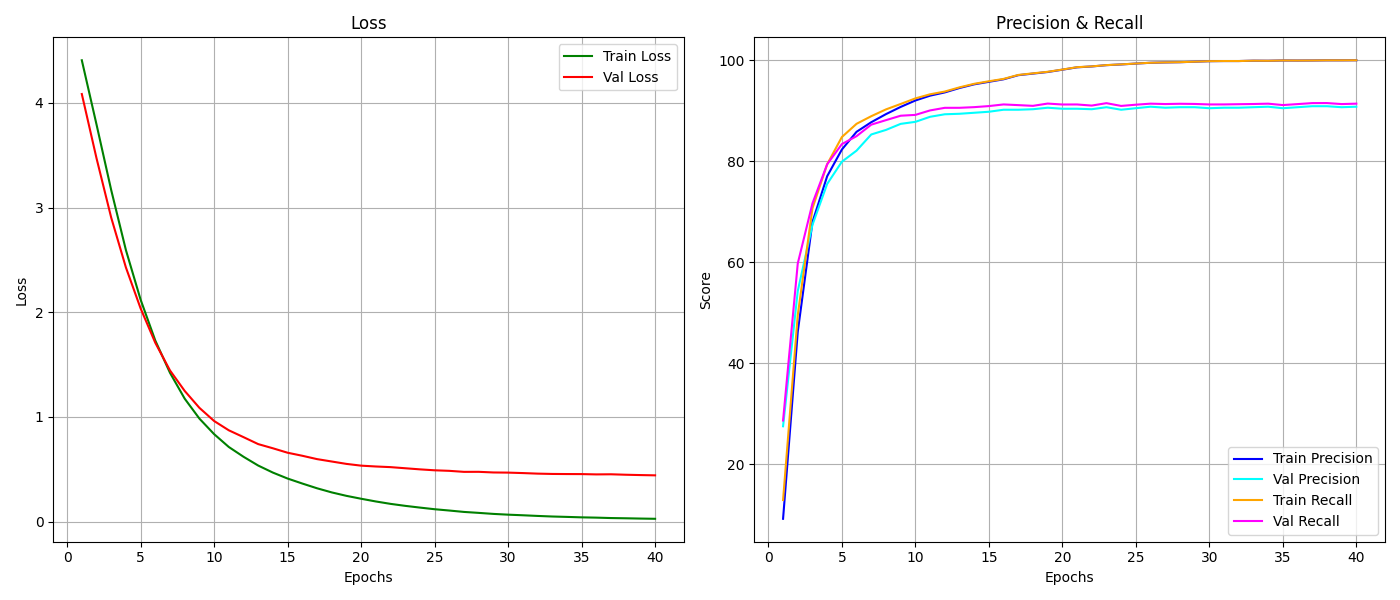

The data file committed next to this chart (first rows):
epoch, train_loss, train_r, train_p, val_loss, val_r, val_p
1, 4.407, 9.171, 12.88, 4.084, 27.5, 28.64
2, 3.793, 46.21, 49.54, 3.471, 54.3, 59.75
3, 3.166, 67.96, 70.67, 2.903, 67.4, 71.65
4, 2.593, 77.03, 79.4, 2.427, 75.5, 79.39
5, 2.119, 82.31, 84.79, 2.036, 79.9, 83.39
6, 1.729, 85.83, 87.41, 1.707, 82.1, 84.97
7, 1.42, 87.73, 88.92, 1.443, 85.3, 87.25
8, 1.174, 89.33, 90.27, 1.248, 86.2, 88.14
9, 0.9834, 90.76, 91.34, 1.086, 87.4, 89.01
10, 0.835, 92.03, 92.44, 0.9606, 87.8, 89.18
11, 0.7122, 92.99, 93.26, 0.8716, 88.8, 90.06
12, 0.6188, 93.63, 93.8, 0.8063, 89.3, 90.58
13, 0.5348, 94.5, 94.63, 0.7397, 89.4, 90.58
14, 0.4675, 95.23, 95.33, 0.6998, 89.6, 90.71
15, 0.4107, 95.73, 95.84, 0.6574, 89.8, 90.92
16, 0.3631, 96.23, 96.31, 0.6283, 90.2, 91.25
17, 0.3178, 97.04, 97.09, 0.5964, 90.2, 91.11
18, 0.2784, 97.36, 97.41, 0.5736, 90.3, 90.97
19, 0.2455, 97.67, 97.71, 0.5507, 90.6, 91.42
20, 0.2178, 98.13, 98.16, 0.5339, 90.4, 91.24
21, 0.1918, 98.6, 98.63, 0.5259, 90.4, 91.24
22, 0.1689, 98.77, 98.79, 0.5198, 90.3, 91.02
23, 0.1499, 99.03, 99.04, 0.5091, 90.7, 91.5
24, 0.1333, 99.17, 99.18, 0.4985, 90.2, 90.95
25, 0.1177, 99.34, 99.35, 0.4895, 90.5, 91.2
26, 0.1052, 99.5, 99.51, 0.4843, 90.8, 91.4
27, 0.09181, 99.57, 99.58, 0.4746, 90.6, 91.33
28, 0.08275, 99.61, 99.62, 0.475, 90.7, 91.38
29, 0.07295, 99.71, 99.72, 0.4688, 90.7, 91.35
30, 0.06567, 99.81, 99.82, 0.4674, 90.5, 91.25
31, 0.05993, 99.84, 99.85, 0.463, 90.6, 91.25
32, 0.05361, 99.84, 99.84, 0.4577, 90.6, 91.3
33, 0.04808, 99.91, 99.92, 0.4547, 90.7, 91.34
34, 0.04428, 99.9, 99.9, 0.4537, 90.8, 91.4
35, 0.04005, 99.96, 99.96, 0.4532, 90.5, 91.12
36, 0.03731, 99.94, 99.94, 0.4503, 90.7, 91.32
37, 0.03334, 99.96, 99.96, 0.4514, 90.9, 91.51
38, 0.03113, 99.99, 99.99, 0.4471, 90.9, 91.52
39, 0.02842, 99.99, 99.99, 0.4439, 90.7, 91.32
40, 0.02622, 100.0, 100.0, 0.4413, 90.8, 91.4
